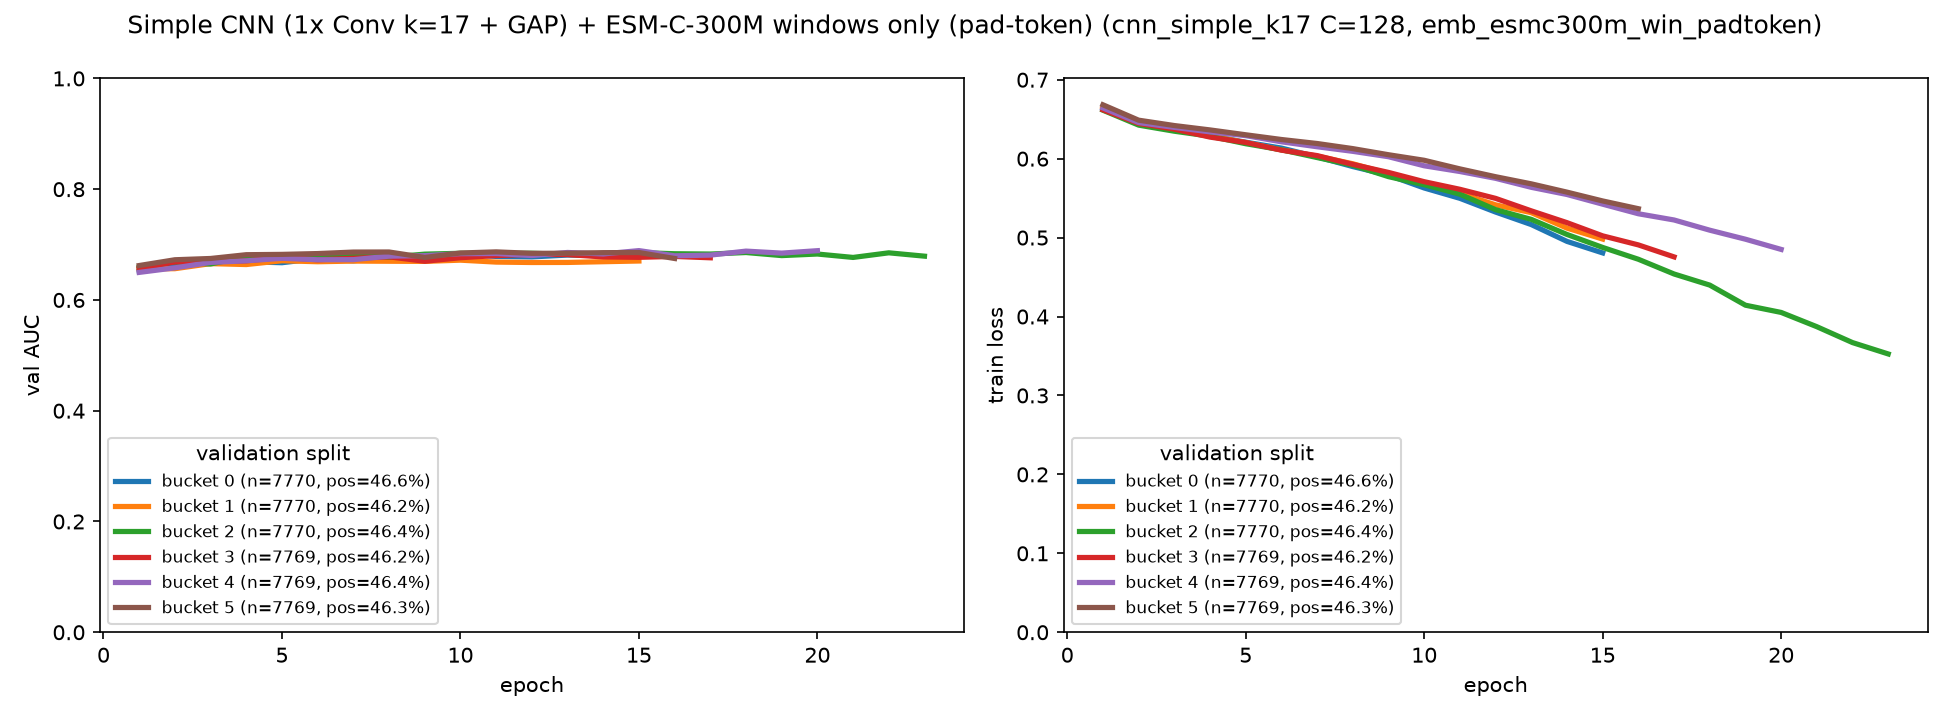

The table this chart was drawn from, first rows:
bucket, epoch, train_loss, val_auc
0, 1, 0.6634, 0.6518
0, 2, 0.6458, 0.6616
0, 3, 0.6377, 0.6692
0, 4, 0.629, 0.669
0, 5, 0.6209, 0.6672
0, 6, 0.6134, 0.6748
0, 7, 0.6023, 0.6706
0, 8, 0.59, 0.678
0, 9, 0.5791, 0.6777
0, 10, 0.5628, 0.6831
0, 11, 0.5497, 0.6786
0, 12, 0.5323, 0.6777
0, 13, 0.5165, 0.681
0, 14, 0.4952, 0.6807
0, 15, 0.4806, 0.6824
1, 1, 0.6655, 0.6561
1, 2, 0.6444, 0.6564
1, 3, 0.6376, 0.6656
1, 4, 0.629, 0.6639
1, 5, 0.6203, 0.6708
1, 6, 0.6111, 0.669
1, 7, 0.6033, 0.6701
1, 8, 0.5935, 0.6699
1, 9, 0.5811, 0.6696
1, 10, 0.569, 0.6718
1, 11, 0.5562, 0.6683
1, 12, 0.5415, 0.6676
1, 13, 0.5316, 0.6677
1, 14, 0.512, 0.669
1, 15, 0.4981, 0.6703
2, 1, 0.6614, 0.6587
2, 2, 0.6425, 0.6687
2, 3, 0.6348, 0.6649
2, 4, 0.6284, 0.6787
2, 5, 0.6189, 0.6761
2, 6, 0.6112, 0.6779
2, 7, 0.6014, 0.6822
2, 8, 0.5917, 0.6772
2, 9, 0.5772, 0.6827
2, 10, 0.567, 0.6842
2, 11, 0.555, 0.6838
2, 12, 0.5354, 0.6843
2, 13, 0.5231, 0.6823
2, 14, 0.504, 0.6792
2, 15, 0.4875, 0.6856
2, 16, 0.4725, 0.6835
2, 17, 0.4539, 0.6829
2, 18, 0.4398, 0.6856
2, 19, 0.4143, 0.6801
2, 20, 0.4052, 0.6829
2, 21, 0.3871, 0.6768
2, 22, 0.367, 0.6851
2, 23, 0.3526, 0.6791
3, 1, 0.6618, 0.6567
3, 2, 0.6447, 0.6685
3, 3, 0.6374, 0.669
3, 4, 0.6273, 0.6706
3, 5, 0.6205, 0.6769
3, 6, 0.6108, 0.6726
3, 7, 0.6039, 0.6753
... 46 more rows
